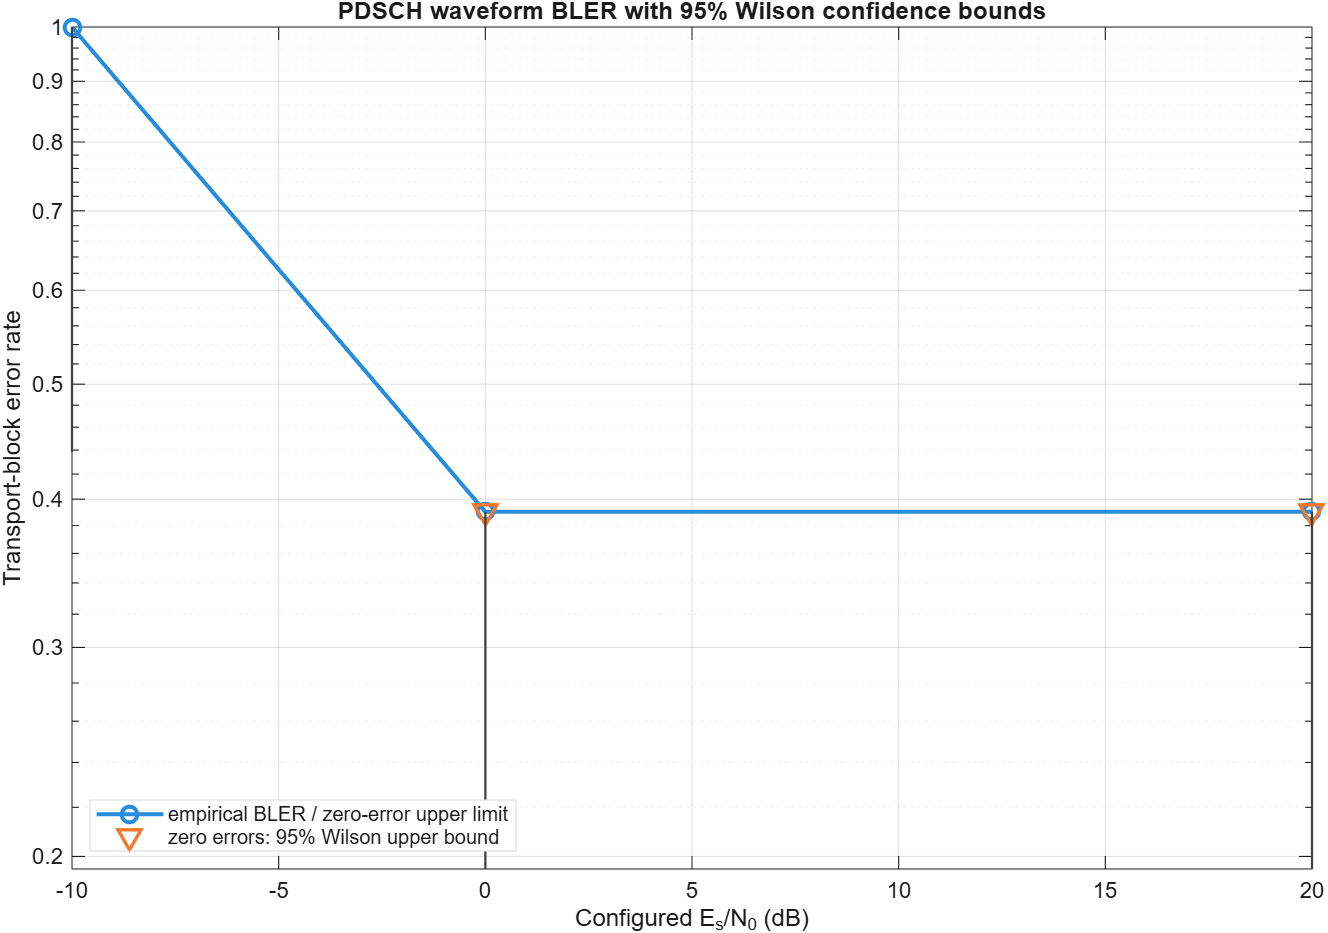

Data behind this chart, as committed beside it:
ScenarioId, ConfigSHA256, SNRIndex, SNRdB, NumTB, NumBlockErrors, BLER, BLERDisplay, BLERLowerCI, BLERUpperCI, ConfidenceLevel, NumBits, NumBitErrors, BER, SuccessfulInformationBits, SimulatedDurationSeconds, ThroughputBps, MeanMeasuredSNRdB, MeasuredSNRStdDevdB, StoppingReason, RuntimeSeconds, ExecutionBackend, ApproximationMode, StatisticalClass
pdsch_awgn_qpsk_reference_smoke, 949f292fdb276f467b9322fb40c0b074904adada…, 1, -10, 3, 3, 1, 1, 0.4385, 1, 0.95, 6840, 2925, 0.4276, 0, 0.0015, 0, -9.943, 0.02251, minimum_trials_and_errors_reached, 17.84, waveform_truth, none, diagnostic_only
pdsch_awgn_qpsk_reference_smoke, 949f292fdb276f467b9322fb40c0b074904adada…, 2, 0, 6, 0, 0, < 0.390334 (95% Wilson upper bound), 2.77555756156289e-17, 0.3903, 0.95, 13680, 0, 0, 13680, 0.003, 4560000, -0.0266, 0.03386, maximum_trials_reached, 14.81, waveform_truth, none, diagnostic_only
pdsch_awgn_qpsk_reference_smoke, 949f292fdb276f467b9322fb40c0b074904adada…, 3, 20, 6, 0, 0, < 0.390334 (95% Wilson upper bound), 2.77555756156289e-17, 0.3903, 0.95, 13680, 0, 0, 13680, 0.003, 4560000, 20.03, 0.01624, maximum_trials_reached, 14.05, waveform_truth, none, diagnostic_only
